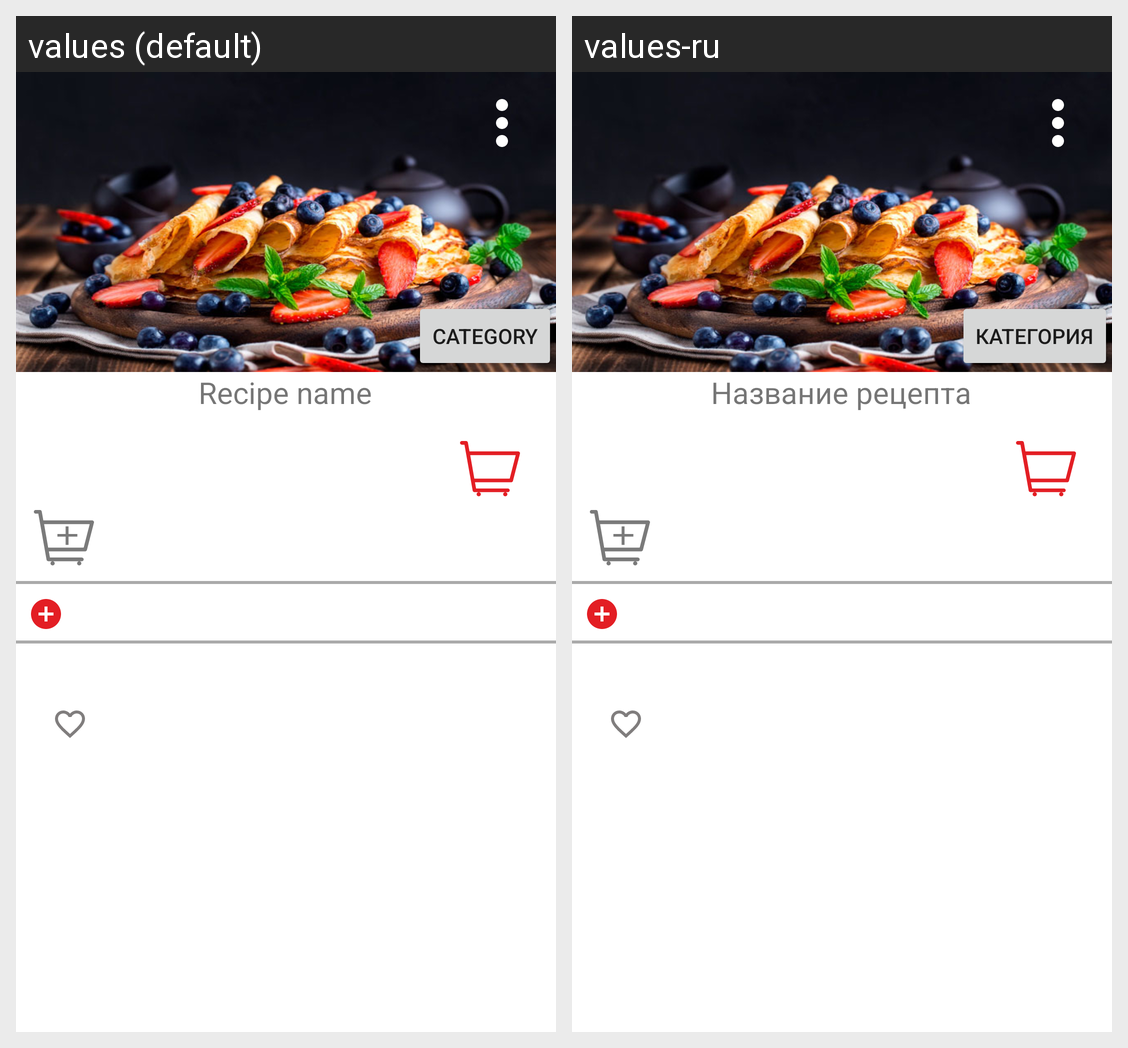

For this localized Android screen grid, give each drawn string resource with its value in every locale shown.
Android screen res/layout/recipes_list.xml rendered under 2 locales, left to right: values (default), values-ru. Device: Nexus 5 (rendered at 1080×1920; each locale shown at half size, 540×960, under a caption strip naming it); theme Theme.MyRecipes.
Strings drawn on this screen, with the default value and each locale's value (text and hints the layout hard-codes, and strings that could not be matched under every locale, appear in the picture but are not listed):

name_recipe
  values: Recipe name
  values-ru: Название рецепта

category
  values: Category
  values-ru: Категория
